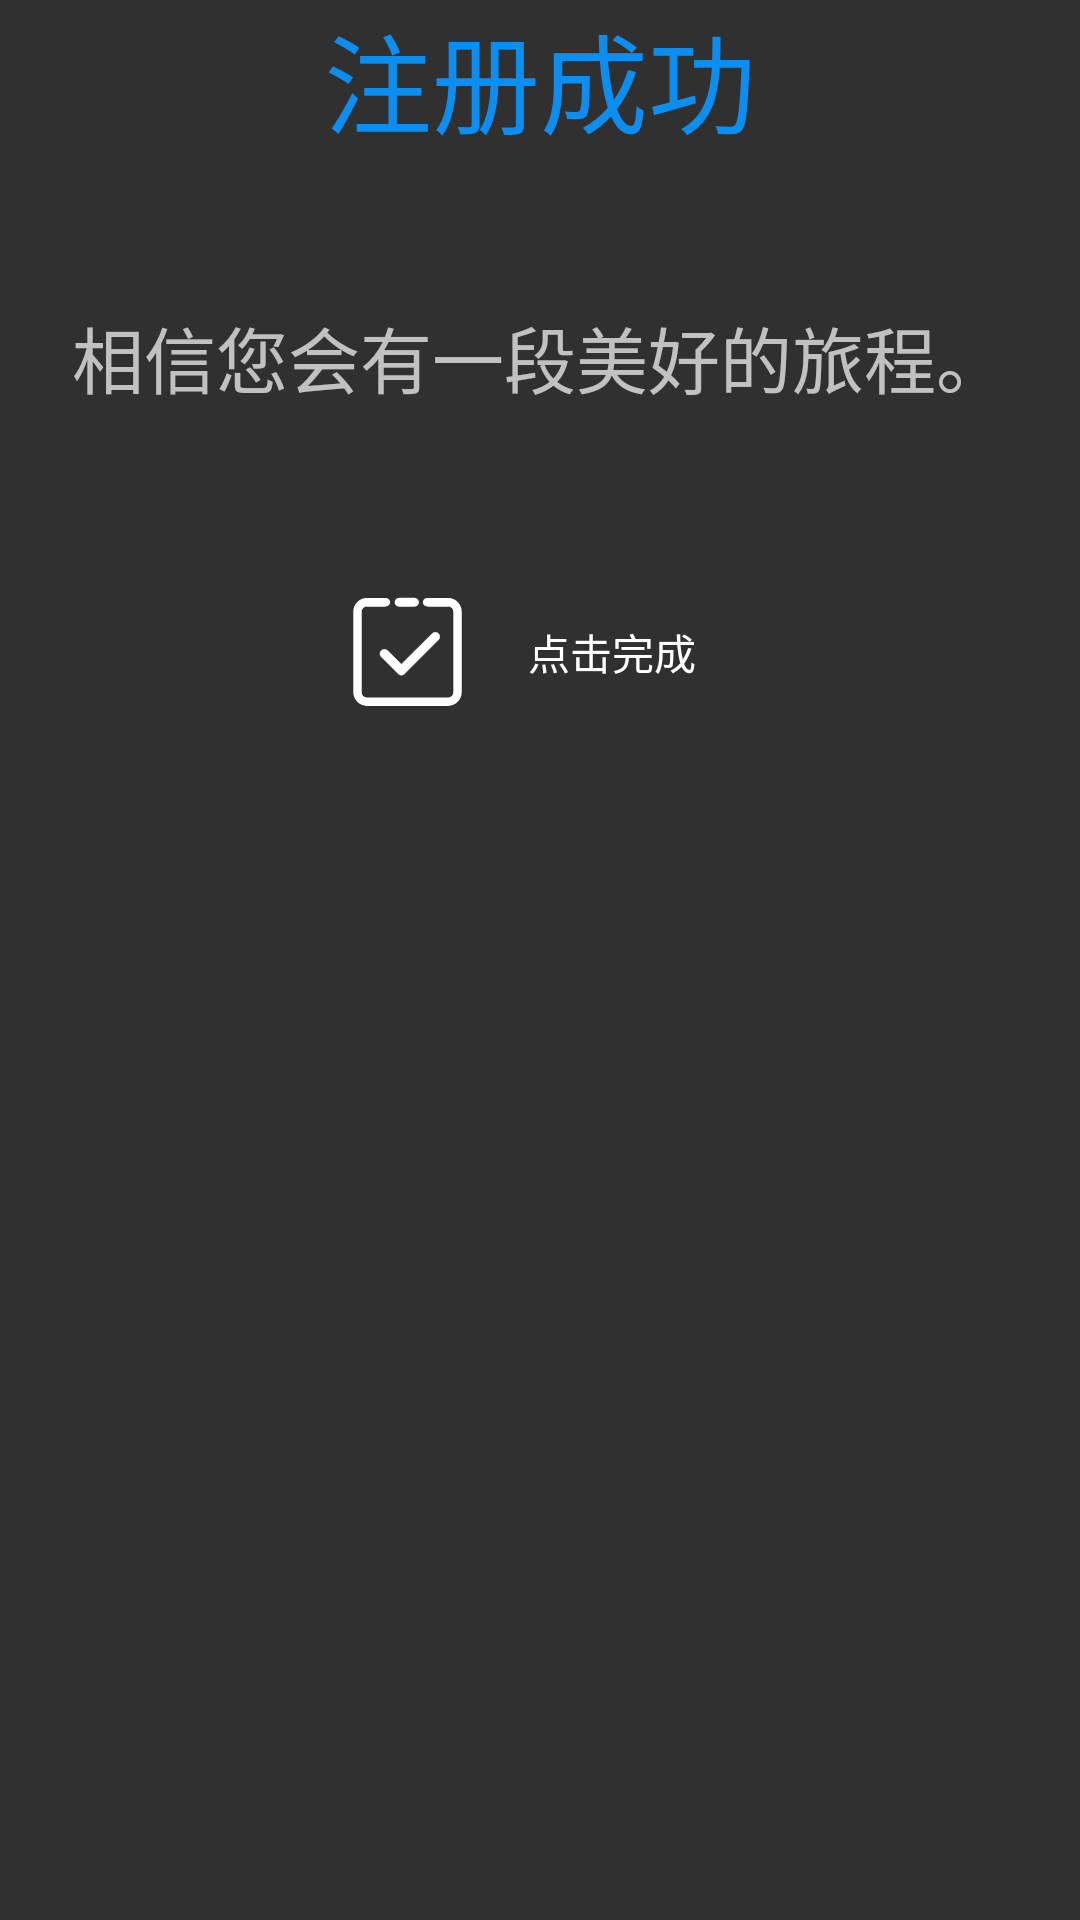

Android layout source for this screen:
<!-- AndroidManifest.xml: application theme BaseAppTheme -->
<!-- res/layout/activity_registersuccess.xml -->
<?xml version="1.0" encoding="utf-8"?>
<LinearLayout xmlns:android="http://schemas.android.com/apk/res/android"
    xmlns:app="http://schemas.android.com/apk/res-auto"
    xmlns:tools="http://schemas.android.com/tools"
    android:layout_width="match_parent"
    android:layout_height="match_parent"
    android:orientation="vertical"
    tools:context=".activity.RegistersuccessActivity">

    <TextView
        android:id="@+id/reg2txt"
        android:layout_width="match_parent"
        android:layout_height="wrap_content"
        android:text="注册成功"
        android:gravity="center"
        android:textColor="@color/zhiqblue"
        android:textSize="36sp" />

    <TextView
        android:id="@+id/newnametxt"
        android:layout_width="match_parent"
        android:layout_height="wrap_content"
        android:textSize="18sp"
        android:textStyle="bold" />

    <TextView
        android:id="@+id/newidtxt"
        android:layout_width="match_parent"
        android:layout_height="wrap_content"
        android:textSize="18sp"
        android:gravity="center"
        android:textStyle="bold" />

    <TextView
        android:id="@+id/textView5"
        android:layout_width="match_parent"
        android:layout_height="wrap_content"
        android:text="相信您会有一段美好的旅程。"
        android:gravity="center"
        android:textSize="24sp" />

    <Button
        android:id="@+id/btnconfirm"
        android:layout_width="150dp"
        android:layout_height="wrap_content"
        android:layout_marginTop="50dp"
        android:layout_gravity="center"
        android:background="@drawable/trp_background"
        android:drawableLeft="@drawable/ic_finish"
        android:text="点击完成"
        />
    
</LinearLayout>
<!-- resources referenced by this layout -->
<resources>
  <color name="zhiqblue">#0C8DF0</color>
  <!-- drawable ic_finish: vector/xml drawable (drawable, 2329 chars, omitted) -->
  <!-- drawable trp_background (drawable) -->
  <?xml version="1.0" encoding="utf-8"?>
  <shape xmlns:android="http://schemas.android.com/apk/res/android"
      android:shape="rectangle" >
  
      <padding
          android:bottom="7dp"
          android:left="7dp"
          android:right="7dp"
          android:top="7dp" />
      
      <corners android:radius="0dp" />
  
      <stroke
          android:width="0px"
          android:color="@color/zhiqwhite" />
      <solid android:color="#00ff00ff" />
  
  </shape>
  <style name="BaseAppTheme" parent="Theme.AppCompat">
          
          <item name="colorPrimary">@color/colorPrimaryDark</item>
          <item name="colorPrimaryDark">@color/colorPrimaryDark</item>
          <item name="colorAccent">@color/colorAccent</item>
          
          <item name="windowActionBar">false</item>
          <item name="windowNoTitle">true</item>
      </style>
  <color name="zhiqwhite">#FFFFFF</color>
  <color name="colorPrimaryDark">#3700B3</color>
  <color name="colorAccent">#03DAC5</color>
</resources>
